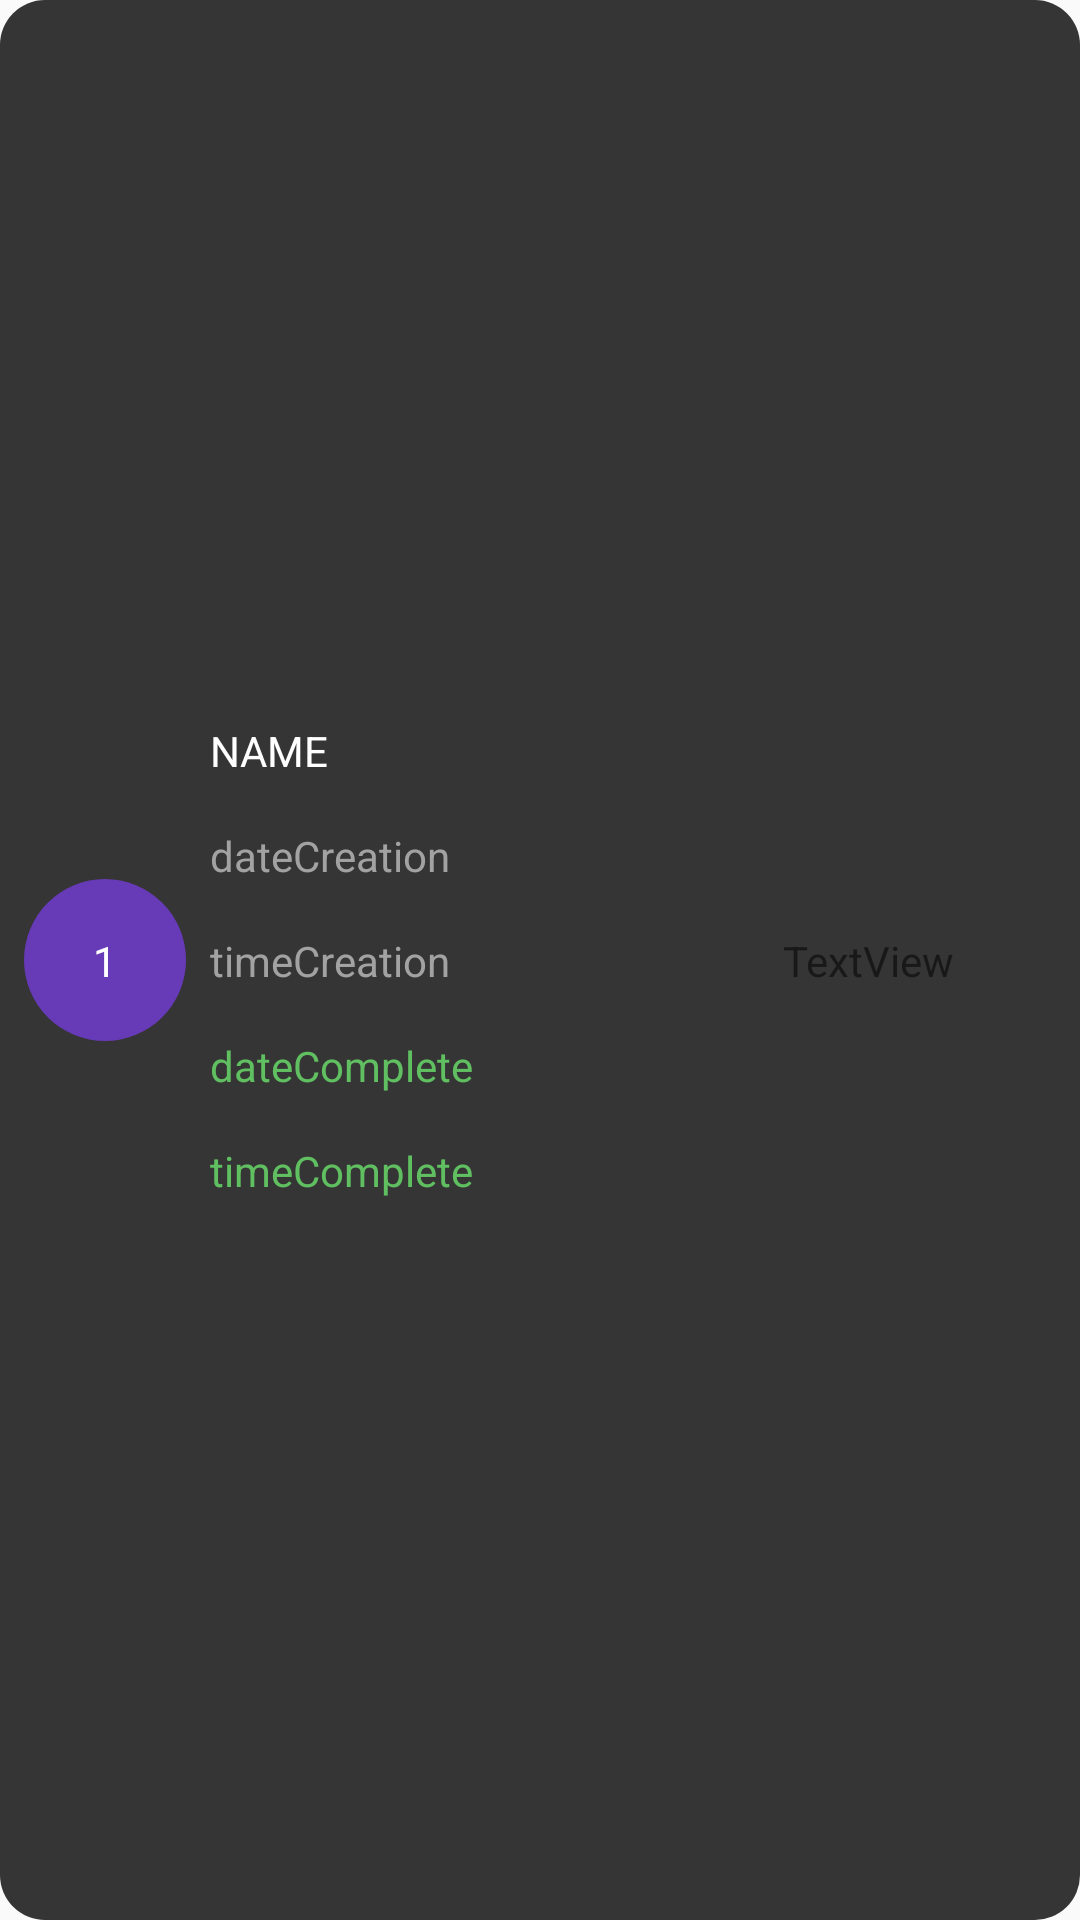

Here is an Android app screen rendered from its layout file. Give the layout XML and the strings, colors and styles it references.
<!-- AndroidManifest.xml: application theme Theme.MyApplication -->
<!-- res/layout/stat_repair_layout.xml -->
<?xml version="1.0" encoding="utf-8"?>
<androidx.constraintlayout.widget.ConstraintLayout xmlns:android="http://schemas.android.com/apk/res/android"
    xmlns:app="http://schemas.android.com/apk/res-auto"
    xmlns:tools="http://schemas.android.com/tools"
    android:layout_width="match_parent"
    android:layout_height="wrap_content"
    android:background="@drawable/background_rounded_grey">

    <androidx.constraintlayout.widget.ConstraintLayout
        android:id="@+id/numberLayout"
        android:layout_width="wrap_content"
        android:layout_height="wrap_content"
        android:layout_marginStart="8dp"
        app:layout_constraintBottom_toBottomOf="parent"
        app:layout_constraintEnd_toStartOf="@+id/dataLayout"
        app:layout_constraintStart_toStartOf="parent"
        app:layout_constraintTop_toTopOf="parent">

        <ImageView
            android:id="@+id/circle"
            android:layout_width="54dp"
            android:layout_height="54dp"
            app:layout_constraintBottom_toBottomOf="parent"
            app:layout_constraintEnd_toEndOf="parent"
            app:layout_constraintStart_toStartOf="parent"
            app:layout_constraintTop_toTopOf="parent"
            app:srcCompat="@drawable/circle" />

        <TextView
            android:id="@+id/number"
            android:layout_width="wrap_content"
            android:layout_height="wrap_content"
            android:text="1"

            android:textColor="@color/white"
            app:layout_constraintBottom_toBottomOf="@+id/circle"
            app:layout_constraintEnd_toEndOf="@+id/circle"
            app:layout_constraintStart_toStartOf="@+id/circle"
            app:layout_constraintTop_toTopOf="@+id/circle" />
    </androidx.constraintlayout.widget.ConstraintLayout>

    <androidx.constraintlayout.widget.ConstraintLayout
        android:id="@+id/dataLayout"
        android:layout_width="0dp"
        android:layout_height="wrap_content"
        android:layout_marginStart="8dp"
        app:layout_constraintBottom_toBottomOf="parent"
        app:layout_constraintEnd_toStartOf="@+id/statusLayout"
        app:layout_constraintStart_toEndOf="@+id/numberLayout"
        app:layout_constraintTop_toTopOf="parent">

        <androidx.constraintlayout.widget.ConstraintLayout
            android:id="@+id/nameLayout"
            android:layout_width="match_parent"
            android:layout_height="wrap_content"
            android:layout_marginTop="8dp"
            app:layout_constraintStart_toStartOf="parent"
            app:layout_constraintTop_toTopOf="parent">

            <TextView
                android:id="@+id/name"
                android:layout_width="wrap_content"
                android:layout_height="wrap_content"
                android:text="NAME"
                android:textColor="@color/white"
                app:layout_constraintBottom_toBottomOf="parent"
                app:layout_constraintStart_toStartOf="parent"
                app:layout_constraintTop_toTopOf="parent" />

        </androidx.constraintlayout.widget.ConstraintLayout>

        <androidx.constraintlayout.widget.ConstraintLayout
            android:id="@+id/dateCreationLayout"
            android:layout_width="match_parent"
            android:layout_height="match_parent"
            android:layout_marginTop="16dp"
            app:layout_constraintStart_toStartOf="parent"
            app:layout_constraintTop_toBottomOf="@+id/nameLayout">

            <TextView
                android:id="@+id/dateCreation"
                android:layout_width="wrap_content"
                android:layout_height="wrap_content"
                android:text="dateCreation"
                android:textColor="@color/dopWhite"
                app:layout_constraintBottom_toBottomOf="parent"
                app:layout_constraintStart_toStartOf="parent"
                app:layout_constraintTop_toTopOf="parent" />
        </androidx.constraintlayout.widget.ConstraintLayout>

        <androidx.constraintlayout.widget.ConstraintLayout
            android:id="@+id/colorLayout"
            android:layout_width="match_parent"
            android:layout_height="match_parent"
            android:layout_marginTop="16dp"
            app:layout_constraintStart_toStartOf="parent"
            app:layout_constraintTop_toBottomOf="@+id/dateCreationLayout">

            <TextView
                android:id="@+id/color"
                android:layout_width="wrap_content"
                android:layout_height="wrap_content"
                android:text="timeCreation"
                android:textColor="@color/dopWhite"
                app:layout_constraintBottom_toBottomOf="parent"
                app:layout_constraintStart_toStartOf="parent"
                app:layout_constraintTop_toTopOf="parent" />
        </androidx.constraintlayout.widget.ConstraintLayout>

        <androidx.constraintlayout.widget.ConstraintLayout
            android:id="@+id/dateCompleteLayout"
            android:layout_width="match_parent"
            android:layout_height="match_parent"
            android:layout_marginTop="16dp"
            app:layout_constraintStart_toStartOf="parent"
            app:layout_constraintTop_toBottomOf="@+id/colorLayout">

            <TextView
                android:id="@+id/dateComplete"
                android:layout_width="wrap_content"
                android:layout_height="wrap_content"
                android:text="dateComplete"
                android:textColor="@color/dopbg"
                app:layout_constraintBottom_toBottomOf="parent"
                app:layout_constraintStart_toStartOf="parent"
                app:layout_constraintTop_toTopOf="parent" />
        </androidx.constraintlayout.widget.ConstraintLayout>

        <androidx.constraintlayout.widget.ConstraintLayout
            android:id="@+id/timeCompleteLayout"
            android:layout_width="match_parent"
            android:layout_height="match_parent"
            android:layout_marginTop="16dp"
            android:layout_marginBottom="8dp"
            app:layout_constraintBottom_toBottomOf="parent"
            app:layout_constraintStart_toStartOf="parent"
            app:layout_constraintTop_toBottomOf="@+id/dateCompleteLayout">

            <TextView
                android:id="@+id/timeComplete"
                android:layout_width="wrap_content"
                android:layout_height="wrap_content"
                android:text="timeComplete"
                android:textColor="@color/dopbg"
                app:layout_constraintBottom_toBottomOf="parent"
                app:layout_constraintStart_toStartOf="parent"
                app:layout_constraintTop_toTopOf="parent" />
        </androidx.constraintlayout.widget.ConstraintLayout>

    </androidx.constraintlayout.widget.ConstraintLayout>

    <androidx.constraintlayout.widget.ConstraintLayout
        android:id="@+id/statusLayout"
        android:layout_width="0dp"
        android:layout_height="0dp"
        android:layout_marginStart="8dp"
        app:layout_constraintBottom_toBottomOf="parent"
        app:layout_constraintEnd_toEndOf="parent"
        app:layout_constraintStart_toEndOf="@+id/dataLayout"
        app:layout_constraintTop_toTopOf="parent">

        <TextView
            android:id="@+id/status"
            android:layout_width="wrap_content"
            android:layout_height="wrap_content"
            android:text="TextView"
            app:layout_constraintBottom_toBottomOf="parent"
            app:layout_constraintEnd_toEndOf="parent"
            app:layout_constraintStart_toStartOf="parent"
            app:layout_constraintTop_toTopOf="parent" />
    </androidx.constraintlayout.widget.ConstraintLayout>

</androidx.constraintlayout.widget.ConstraintLayout>
<!-- resources referenced by this layout -->
<resources>
  <color name="dopWhite">#A2A2A2</color>
  <color name="dopbg">#60BF60</color>
  <color name="white">#FFFFFFFF</color>
  <!-- drawable background_rounded_grey (drawable) -->
  <?xml version="1.0" encoding="utf-8"?>
  <layer-list xmlns:android="http://schemas.android.com/apk/res/android">
  
      <item>
          <shape
              android:shape="rectangle">
              <solid android:color="@color/grey"/>
              <corners android:radius="15dp"/>
          </shape>
      </item>
  
  </layer-list>
  <!-- drawable circle (drawable) -->
  <?xml version="1.0" encoding="utf-8"?>
  <shape xmlns:android="http://schemas.android.com/apk/res/android"
      android:shape="oval">
  
      <size
          android:width="100dp"
          android:height="100dp"/>
      <solid android:color="@color/purple"/>
  
  </shape>
  <style name="Theme.MyApplication" parent="Base.Theme.MyApplication" />
  <color name="grey">#353535</color>
  <color name="purple">#673AB7</color>
  <style name="Base.Theme.MyApplication" parent="Theme.AppCompat.Light.NoActionBar">
          
          
      </style>
</resources>
